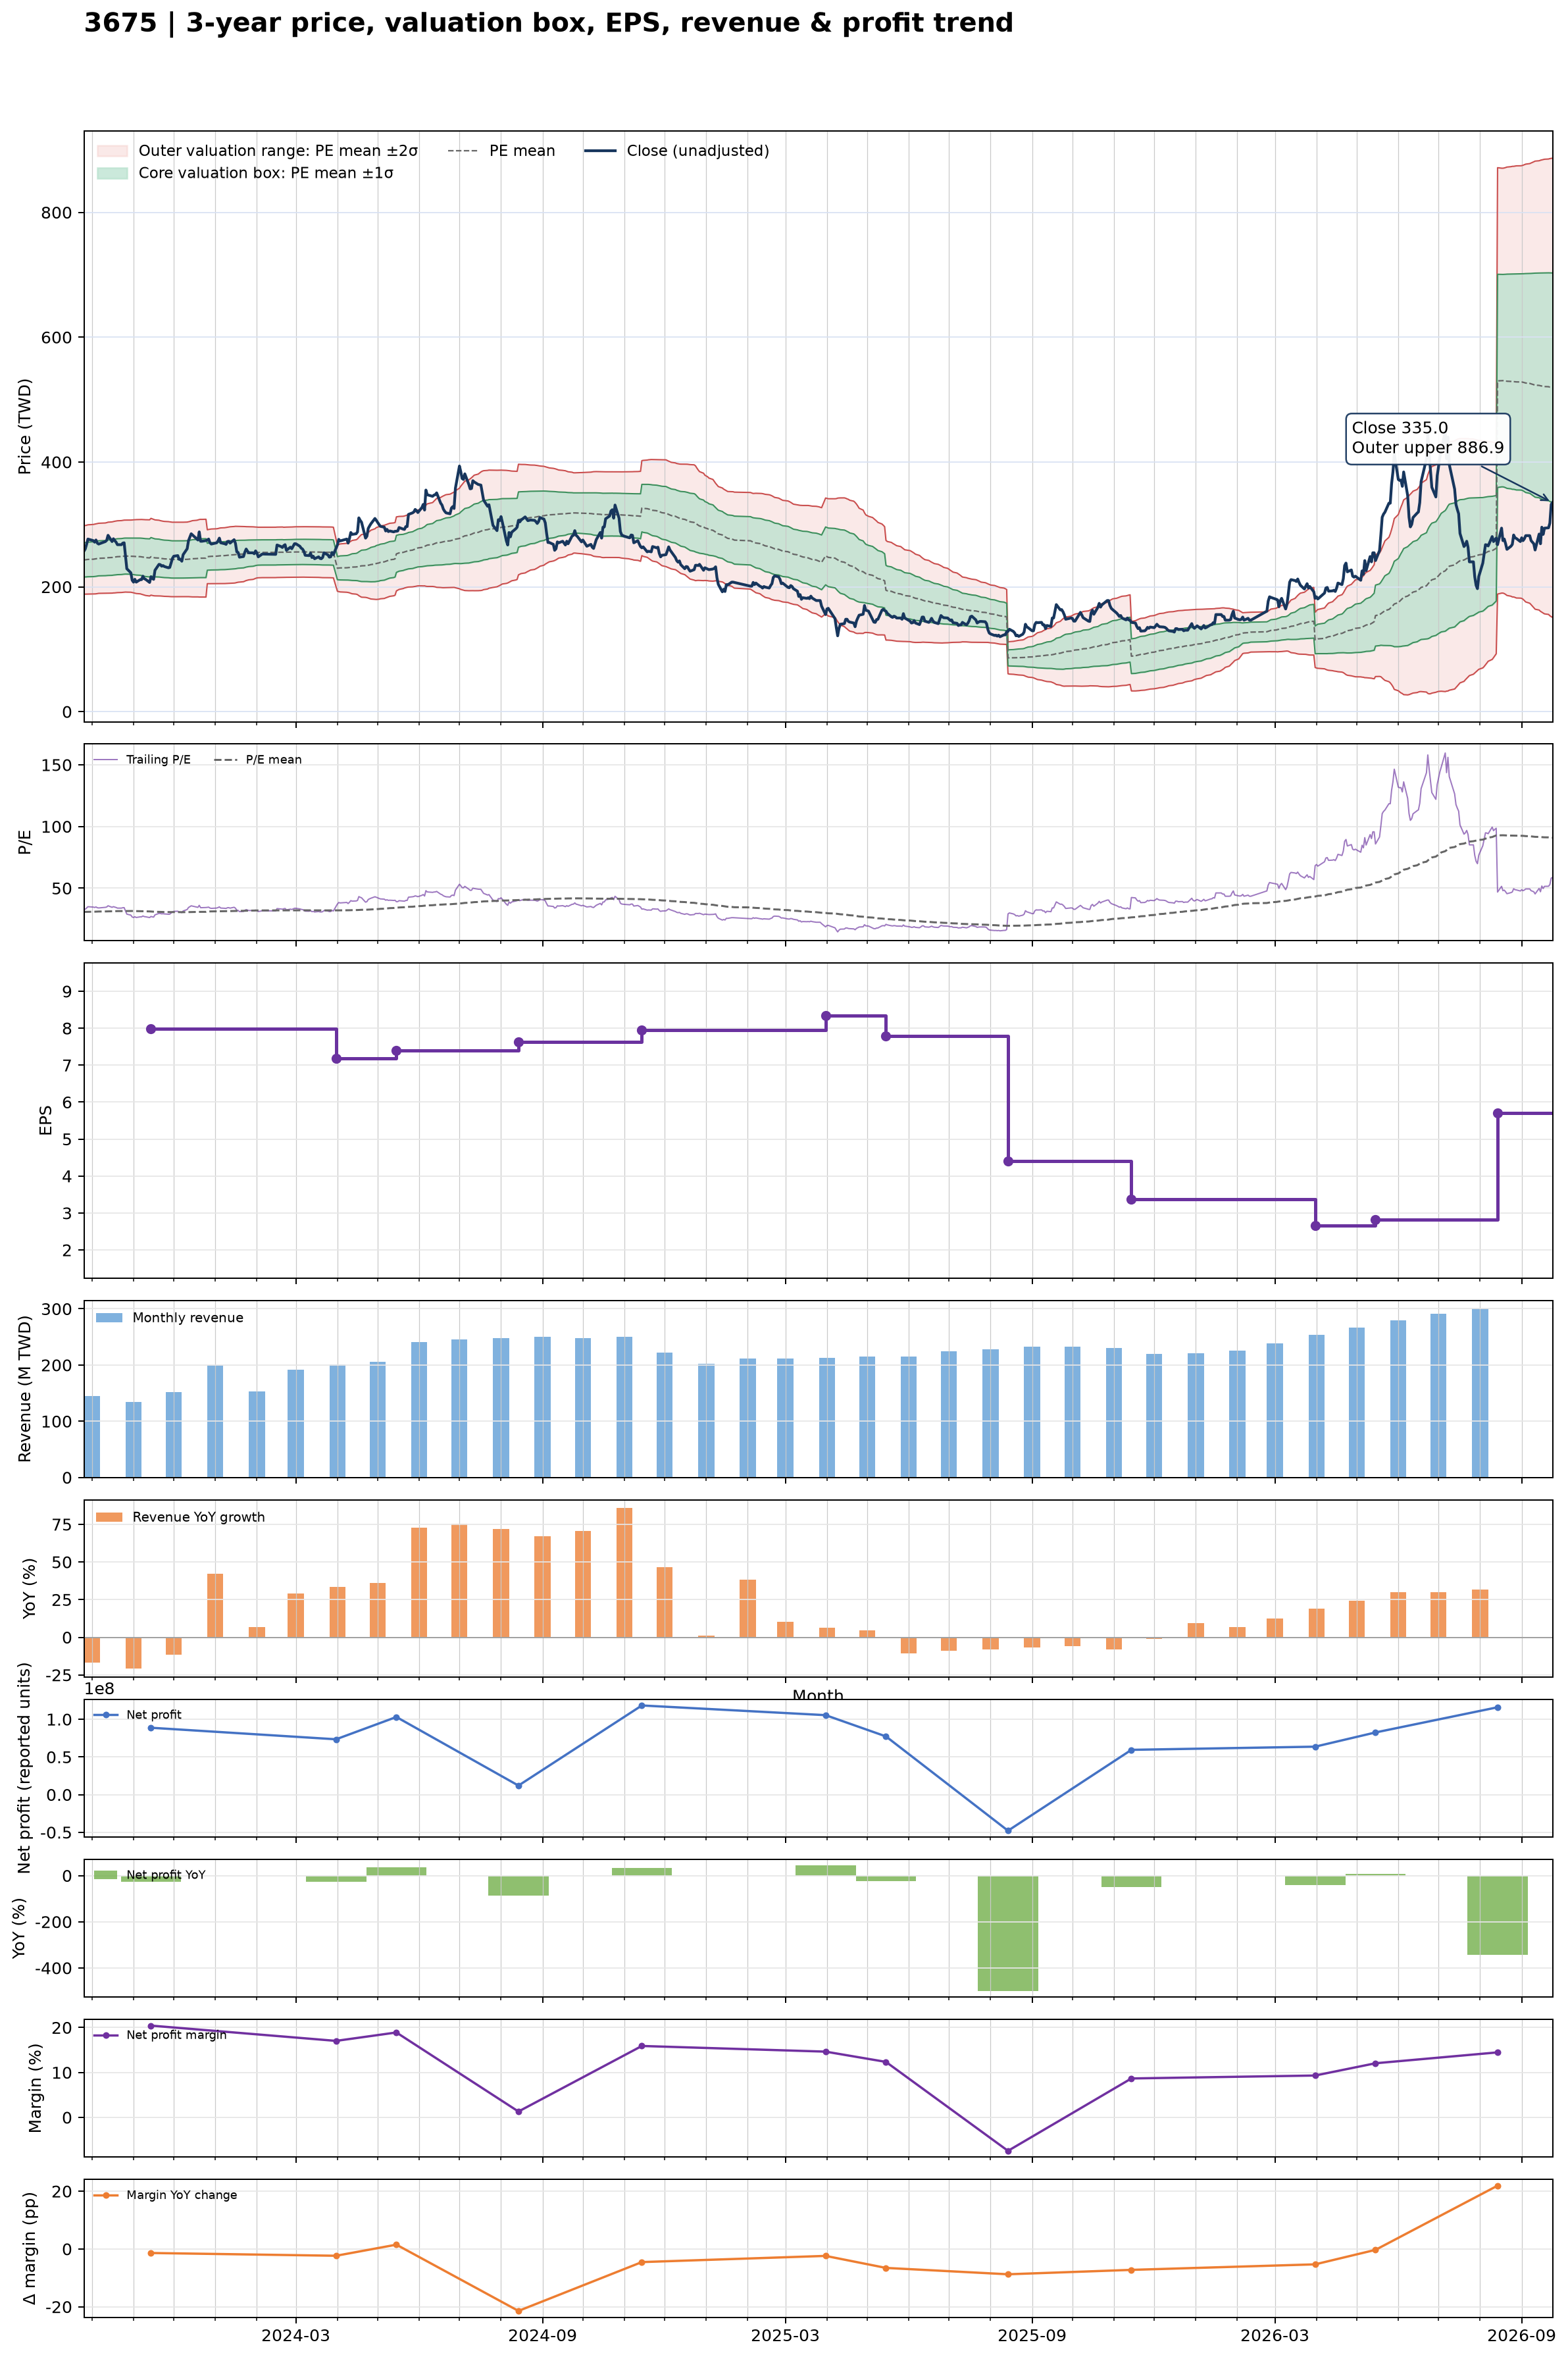

The table this chart was drawn from, first rows:
date, close, available_date, period_end, ttm_eps, pe, pe_mean, pe_std, price_m2, price_m1, price_mean, price_p1, price_p2, forward_eps, forward_pe, forward_pe_mean, forward_pe_std, forward_price_m2, forward_price_m1, forward_price_mean, forward_price_p1, forward_price_p2
2023-09-25, 257.1, 2023-08-14, 2023-06-30, 7.903, 32.53, 30.77, 3.474, 188.2, 215.7, 243.1, 270.6, 298, , , , , , , , , 
2023-09-26, 260.6, 2023-08-14, 2023-06-30, 7.903, 32.98, 30.78, 3.48, 188.3, 215.8, 243.3, 270.8, 298.3, , , , , , , , , 
2023-09-27, 268, 2023-08-14, 2023-06-30, 7.903, 33.91, 30.82, 3.491, 188.4, 215.9, 243.5, 271.1, 298.7, , , , , , , , , 
2023-09-28, 276.5, 2023-08-14, 2023-06-30, 7.903, 34.99, 30.86, 3.509, 188.4, 216.2, 243.9, 271.6, 299.4, , , , , , , , , 
2023-10-02, 274, 2023-08-14, 2023-06-30, 7.903, 34.67, 30.9, 3.525, 188.5, 216.3, 244.2, 272.1, 299.9, , , , , , , , , 
2023-10-03, 271.5, 2023-08-14, 2023-06-30, 7.903, 34.36, 30.94, 3.537, 188.6, 216.6, 244.5, 272.5, 300.4, , , , , , , , , 
2023-10-04, 275, 2023-08-14, 2023-06-30, 7.903, 34.8, 30.99, 3.55, 188.8, 216.8, 244.9, 273, 301, , , , , , , , , 
2023-10-05, 270, 2023-08-14, 2023-06-30, 7.903, 34.17, 31.04, 3.552, 189.2, 217.2, 245.3, 273.4, 301.4, , , , , , , , , 
2023-10-06, 268.5, 2023-08-14, 2023-06-30, 7.903, 33.98, 31.09, 3.553, 189.5, 217.6, 245.7, 273.8, 301.8, , , , , , , , , 
2023-10-11, 272.5, 2023-08-14, 2023-06-30, 7.903, 34.48, 31.13, 3.563, 189.7, 217.9, 246, 274.2, 302.3, , , , , , , , , 
2023-10-12, 274.5, 2023-08-14, 2023-06-30, 7.903, 34.74, 31.17, 3.576, 189.8, 218.1, 246.3, 274.6, 302.9, , , , , , , , , 
2023-10-13, 282.5, 2023-08-14, 2023-06-30, 7.903, 35.75, 31.21, 3.6, 189.8, 218.2, 246.7, 275.1, 303.6, , , , , , , , , 
2023-10-16, 272.5, 2023-08-14, 2023-06-30, 7.903, 34.48, 31.25, 3.61, 189.9, 218.4, 247, 275.5, 304, , , , , , , , , 
2023-10-17, 277, 2023-08-14, 2023-06-30, 7.903, 35.05, 31.3, 3.62, 190.2, 218.8, 247.4, 276, 304.6, , , , , , , , , 
2023-10-18, 274, 2023-08-14, 2023-06-30, 7.903, 34.67, 31.34, 3.632, 190.3, 219, 247.7, 276.4, 305.1, , , , , , , , , 
2023-10-19, 271.5, 2023-08-14, 2023-06-30, 7.903, 34.36, 31.38, 3.638, 190.5, 219.2, 248, 276.7, 305.5, , , , , , , , , 
2023-10-20, 267.5, 2023-08-14, 2023-06-30, 7.903, 33.85, 31.42, 3.641, 190.7, 219.5, 248.3, 277, 305.8, , , , , , , , , 
2023-10-23, 267.5, 2023-08-14, 2023-06-30, 7.903, 33.85, 31.45, 3.644, 190.9, 219.7, 248.5, 277.3, 306.1, , , , , , , , , 
2023-10-24, 270, 2023-08-14, 2023-06-30, 7.903, 34.17, 31.49, 3.647, 191.2, 220, 248.9, 277.7, 306.5, , , , , , , , , 
2023-10-25, 270.5, 2023-08-14, 2023-06-30, 7.903, 34.23, 31.52, 3.654, 191.4, 220.3, 249.1, 278, 306.9, , , , , , , , , 
2023-10-26, 250, 2023-08-14, 2023-06-30, 7.903, 31.63, 31.54, 3.649, 191.6, 220.4, 249.3, 278.1, 306.9, , , , , , , , , 
2023-10-27, 229, 2023-08-14, 2023-06-30, 7.903, 28.98, 31.54, 3.653, 191.5, 220.3, 249.2, 278.1, 307, , , , , , , , , 
2023-10-30, 222.5, 2023-08-14, 2023-06-30, 7.903, 28.16, 31.53, 3.659, 191.3, 220.2, 249.2, 278.1, 307, , , , , , , , , 
2023-10-31, 210.5, 2023-08-14, 2023-06-30, 7.903, 26.64, 31.51, 3.677, 190.9, 220, 249, 278.1, 307.1, , , , , , , , , 
2023-11-01, 207.5, 2023-08-14, 2023-06-30, 7.903, 26.26, 31.49, 3.703, 190.3, 219.6, 248.8, 278.1, 307.3, , , , , , , , , 
2023-11-02, 212, 2023-08-14, 2023-06-30, 7.903, 26.83, 31.46, 3.723, 189.8, 219.2, 248.7, 278.1, 307.5, , , , , , , , , 
2023-11-03, 207.5, 2023-08-14, 2023-06-30, 7.903, 26.26, 31.44, 3.746, 189.3, 218.9, 248.5, 278.1, 307.7, , , , , , , , , 
2023-11-06, 211.5, 2023-08-14, 2023-06-30, 7.903, 26.76, 31.42, 3.766, 188.8, 218.5, 248.3, 278.1, 307.8, , , , , , , , , 
2023-11-07, 211.5, 2023-08-14, 2023-06-30, 7.903, 26.76, 31.38, 3.79, 188.1, 218, 248, 277.9, 307.9, , , , , , , , , 
2023-11-08, 217, 2023-08-14, 2023-06-30, 7.903, 27.46, 31.34, 3.805, 187.5, 217.6, 247.6, 277.7, 307.8, , , , , , , , , 
2023-11-09, 213, 2023-08-14, 2023-06-30, 7.903, 26.95, 31.28, 3.821, 186.8, 217, 247.2, 277.4, 307.6, , , , , , , , , 
2023-11-10, 212, 2023-08-14, 2023-06-30, 7.903, 26.83, 31.23, 3.84, 186.1, 216.5, 246.8, 277.2, 307.5, , , , , , , , , 
2023-11-13, 207, 2023-08-14, 2023-06-30, 7.903, 26.19, 31.17, 3.861, 185.3, 215.8, 246.3, 276.8, 307.4, , , , , , , , , 
2023-11-14, 216, 2023-11-14, 2023-09-30, 7.98, 27.07, 31.1, 3.856, 186.6, 217.4, 248.2, 278.9, 309.7, , , , , , , , , 
2023-11-15, 213.5, 2023-11-14, 2023-09-30, 7.98, 26.75, 31.02, 3.845, 186.2, 216.8, 247.5, 278.2, 308.9, , , , , , , , , 
2023-11-16, 212, 2023-11-14, 2023-09-30, 7.98, 26.57, 30.93, 3.832, 185.7, 216.3, 246.9, 277.4, 308, , , , , , , , , 
2023-11-17, 226.5, 2023-11-14, 2023-09-30, 7.98, 28.38, 30.87, 3.814, 185.5, 215.9, 246.4, 276.8, 307.2, , , , , , , , , 
2023-11-20, 236, 2023-11-14, 2023-09-30, 7.98, 29.57, 30.83, 3.801, 185.4, 215.7, 246, 276.4, 306.7, , , , , , , , , 
2023-11-21, 235.5, 2023-11-14, 2023-09-30, 7.98, 29.51, 30.79, 3.781, 185.3, 215.5, 245.7, 275.8, 306, , , , , , , , , 
2023-11-22, 233, 2023-11-14, 2023-09-30, 7.98, 29.2, 30.74, 3.772, 185.1, 215.2, 245.3, 275.4, 305.5, , , , , , , , , 
2023-11-23, 234, 2023-11-14, 2023-09-30, 7.98, 29.32, 30.71, 3.764, 185, 215, 245, 275.1, 305.1, , , , , , , , , 
2023-11-24, 232.5, 2023-11-14, 2023-09-30, 7.98, 29.14, 30.68, 3.761, 184.8, 214.8, 244.8, 274.8, 304.8, , , , , , , , , 
2023-11-27, 230.5, 2023-11-14, 2023-09-30, 7.98, 28.88, 30.64, 3.757, 184.5, 214.5, 244.5, 274.5, 304.5, , , , , , , , , 
2023-11-28, 231, 2023-11-14, 2023-09-30, 7.98, 28.95, 30.6, 3.753, 184.3, 214.3, 244.2, 274.2, 304.1, , , , , , , , , 
2023-11-29, 238, 2023-11-14, 2023-09-30, 7.98, 29.82, 30.58, 3.745, 184.2, 214.1, 244, 273.9, 303.8, , , , , , , , , 
2023-11-30, 245.5, 2023-11-14, 2023-09-30, 7.98, 30.76, 30.56, 3.739, 184.2, 214, 243.8, 273.7, 303.5, , , , , , , , , 
2023-12-01, 249, 2023-11-14, 2023-09-30, 7.98, 31.2, 30.56, 3.739, 184.2, 214, 243.8, 273.7, 303.5, , , , , , , , , 
2023-12-04, 250, 2023-11-14, 2023-09-30, 7.98, 31.33, 30.55, 3.738, 184.2, 214, 243.8, 273.6, 303.5, , , , , , , , , 
2023-12-05, 244, 2023-11-14, 2023-09-30, 7.98, 30.58, 30.55, 3.738, 184.1, 214, 243.8, 273.6, 303.5, , , , , , , , , 
2023-12-06, 244, 2023-11-14, 2023-09-30, 7.98, 30.58, 30.55, 3.738, 184.2, 214, 243.8, 273.7, 303.5, , , , , , , , , 
2023-12-07, 241, 2023-11-14, 2023-09-30, 7.98, 30.2, 30.56, 3.737, 184.2, 214.1, 243.9, 273.7, 303.5, , , , , , , , , 
2023-12-08, 251.5, 2023-11-14, 2023-09-30, 7.98, 31.52, 30.56, 3.737, 184.2, 214.1, 243.9, 273.7, 303.5, , , , , , , , , 
2023-12-11, 261, 2023-11-14, 2023-09-30, 7.98, 32.71, 30.58, 3.742, 184.3, 214.1, 244, 273.9, 303.7, , , , , , , , , 
2023-12-12, 274, 2023-11-14, 2023-09-30, 7.98, 34.34, 30.6, 3.757, 184.2, 214.2, 244.2, 274.2, 304.2, , , , , , , , , 
2023-12-13, 279.5, 2023-11-14, 2023-09-30, 7.98, 35.03, 30.63, 3.778, 184.1, 214.3, 244.4, 274.6, 304.7, , , , , , , , , 
2023-12-14, 285, 2023-11-14, 2023-09-30, 7.98, 35.71, 30.66, 3.804, 184, 214.3, 244.7, 275, 305.4, , , , , , , , , 
2023-12-15, 283, 2023-11-14, 2023-09-30, 7.98, 35.46, 30.7, 3.829, 183.8, 214.4, 245, 275.5, 306.1, , , , , , , , , 
2023-12-18, 277, 2023-11-14, 2023-09-30, 7.98, 34.71, 30.73, 3.846, 183.8, 214.5, 245.2, 275.9, 306.6, , , , , , , , , 
2023-12-19, 275, 2023-11-14, 2023-09-30, 7.98, 34.46, 30.76, 3.861, 183.8, 214.6, 245.5, 276.3, 307.1, , , , , , , , , 
2023-12-20, 288, 2023-11-14, 2023-09-30, 7.98, 36.09, 30.79, 3.89, 183.6, 214.7, 245.7, 276.8, 307.8, , , , , , , , , 
... 669 more rows
